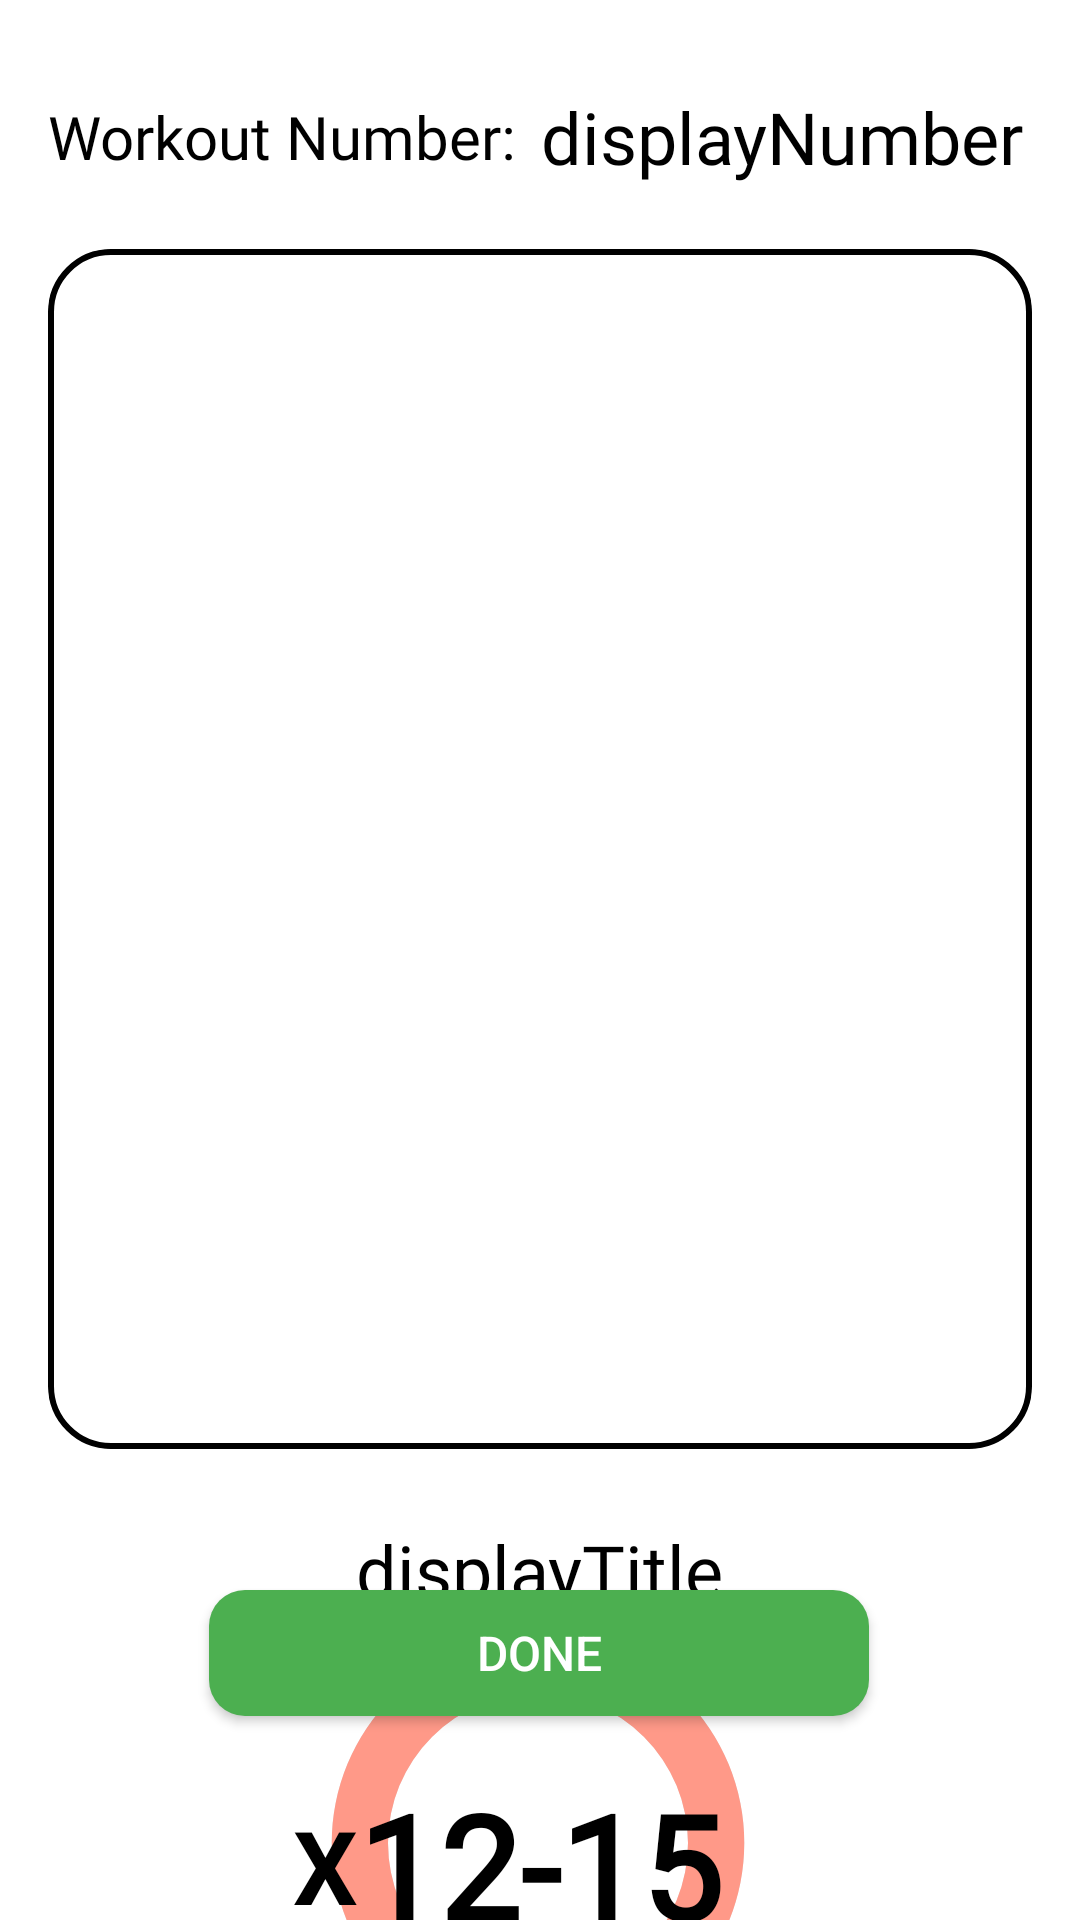

Reconstruct the res/layout file that produces this screen, plus the resources it refers to.
<!-- AndroidManifest.xml: application theme Theme.AppCompat.DayNight.NoActionBar -->
<!-- res/layout/act_view_workout.xml -->
<?xml version="1.0" encoding="utf-8"?>
<androidx.constraintlayout.widget.ConstraintLayout xmlns:android="http://schemas.android.com/apk/res/android"
    xmlns:app="http://schemas.android.com/apk/res-auto"
    xmlns:tools="http://schemas.android.com/tools"
    android:id="@+id/main"
    android:layout_width="match_parent"
    android:layout_height="match_parent"
    android:background="@color/white"
    tools:context=".activity.act_viewWorkout">

    <TextView
        android:id="@+id/textView23"
        android:layout_width="wrap_content"
        android:layout_height="wrap_content"
        android:layout_marginStart="16dp"
        android:layout_marginTop="32dp"
        android:fontFamily="@font/amaranth"
        android:text="Workout Number: "
        android:textColor="@color/black"
        android:textSize="20sp"
        app:layout_constraintStart_toStartOf="parent"
        app:layout_constraintTop_toTopOf="parent" />

    <TextView
        android:id="@+id/tvNumber"
        android:layout_width="wrap_content"
        android:layout_height="wrap_content"
        android:layout_marginStart="3dp"
        android:fontFamily="@font/amaranth"
        android:text="displayNumber"
        android:textColor="@color/black"
        android:textSize="24sp"
        app:layout_constraintBottom_toBottomOf="@+id/textView23"
        app:layout_constraintStart_toEndOf="@+id/textView23"
        app:layout_constraintTop_toTopOf="@+id/textView23" />

    <TextView
        android:id="@+id/tvTitle"
        android:layout_width="wrap_content"
        android:layout_height="wrap_content"
        android:layout_marginTop="24dp"
        android:fontFamily="@font/viga"
        android:text="displayTitle"
        android:textColor="@color/black"
        android:textSize="24sp"
        app:layout_constraintEnd_toEndOf="parent"
        app:layout_constraintStart_toStartOf="parent"
        app:layout_constraintTop_toBottomOf="@+id/ivAnimation" />

    <ImageView
        android:id="@+id/ivAnimation"

        android:layout_width="0dp"
        android:layout_height="400dp"
        android:layout_marginStart="16dp"
        android:layout_marginTop="24dp"
        android:layout_marginEnd="16dp"
        android:adjustViewBounds="true"
        android:background="@drawable/rounded_corners_image"
        android:clipToOutline="true"
        android:scaleType="centerCrop"
        app:layout_constraintEnd_toEndOf="parent"
        app:layout_constraintHorizontal_bias="0.0"
        app:layout_constraintStart_toStartOf="parent"
        app:layout_constraintTop_toBottomOf="@+id/textView23"
        app:srcCompat="@drawable/normal_pushup" />

    <Button
        android:id="@+id/start"

        android:layout_width="220dp"
        android:layout_height="42dp"
        android:layout_marginStart="32dp"
        android:layout_marginTop="20dp"
        android:layout_marginEnd="32dp"
        android:background="@drawable/bg_btn_done"
        android:text="Start"
        android:textColor="@color/white"
        android:textStyle="bold"
        app:layout_constraintDimensionRatio="220:42"
        app:layout_constraintEnd_toEndOf="parent"
        app:layout_constraintHorizontal_bias="0.496"
        app:layout_constraintStart_toStartOf="parent"
        app:layout_constraintTop_toBottomOf="@+id/setRemaining" />

    <ProgressBar
        android:id="@+id/circularTimer"
        style="?android:attr/progressBarStyleHorizontal"
        android:layout_width="150dp"
        android:layout_height="150dp"
        android:layout_below="@id/ivAnimation"
        android:layout_centerHorizontal="true"
        android:backgroundTint="@color/white"
        android:indeterminate="false"
        android:max="100"
        android:progress="100"
        android:progressDrawable="@drawable/circular_progress_drawable"
        app:layout_constraintDimensionRatio="150:150"
        app:layout_constraintEnd_toEndOf="@+id/ivAnimation"
        app:layout_constraintHorizontal_bias="0.496"
        app:layout_constraintStart_toStartOf="@+id/ivAnimation"
        app:layout_constraintTop_toBottomOf="@+id/tvTitle" />

    <TextView
        android:id="@+id/timer"
        android:layout_width="wrap_content"
        android:layout_height="wrap_content"
        android:layout_marginTop="8dp"
        android:text="00:00"
        android:textColor="@color/black"
        android:textSize="20sp"
        app:layout_constraintEnd_toEndOf="@+id/ivAnimation"
        app:layout_constraintHorizontal_bias="0.498"
        app:layout_constraintStart_toStartOf="@+id/ivAnimation"
        app:layout_constraintTop_toBottomOf="@+id/circularTimer" />

    <TextView
        android:id="@+id/tv_displaySets"
        android:layout_width="wrap_content"
        android:layout_height="wrap_content"
        android:layout_marginTop="50dp"
        android:fontFamily="@font/viga"
        android:text="12-15"
        android:textColor="@color/black"
        android:textSize="48sp"
        android:textStyle="bold"
        app:layout_constraintEnd_toEndOf="@+id/ivAnimation"
        app:layout_constraintStart_toStartOf="@+id/ivAnimation"
        app:layout_constraintTop_toBottomOf="@+id/tvTitle" />

    <Button
        android:id="@+id/btnDone"
        android:layout_width="220dp"
        android:layout_height="42dp"
        android:layout_marginBottom="68dp"
        android:background="@drawable/bg_btn_done"
        android:text="Done"
        android:textColor="@color/white"
        android:textSize="16sp"
        app:layout_constraintBottom_toBottomOf="parent"
        app:layout_constraintEnd_toEndOf="parent"
        app:layout_constraintHorizontal_bias="0.497"
        app:layout_constraintStart_toStartOf="parent" />

    <TextView
        android:id="@+id/setRemaining"
        android:layout_width="wrap_content"
        android:layout_height="wrap_content"
        android:layout_marginTop="16dp"
        android:text="Sets remaining: 3"
        android:textColor="@color/black"
        android:textSize="16sp"
        app:layout_constraintEnd_toEndOf="@+id/timer"
        app:layout_constraintHorizontal_bias="0.495"
        app:layout_constraintStart_toStartOf="@+id/timer"
        app:layout_constraintTop_toBottomOf="@+id/timer" />

    <TextView
        android:id="@+id/symbolX"
        android:layout_width="wrap_content"
        android:layout_height="wrap_content"
        android:layout_margin="0dp"
        android:layout_marginTop="4dp"
        android:layout_marginBottom="4dp"
        android:padding="0dp"
        android:text="X"
        android:textColor="@color/black"
        android:textSize="34sp"
        android:textStyle="bold"
        app:layout_constraintBottom_toBottomOf="@+id/tv_displaySets"
        app:layout_constraintEnd_toStartOf="@+id/tv_displaySets"
        app:layout_constraintTop_toTopOf="@+id/tv_displaySets" />

    <TextView
        android:id="@+id/displayNumberOfSets"
        android:layout_width="wrap_content"
        android:layout_height="wrap_content"
        android:layout_marginTop="12dp"
        android:fontFamily="@font/averia_libre"
        android:text="Sets: 3"
        android:textColor="@color/black"
        android:textSize="20sp"
        app:layout_constraintEnd_toEndOf="@+id/btnDone"
        app:layout_constraintStart_toStartOf="@+id/btnDone"
        app:layout_constraintTop_toBottomOf="@+id/tv_displaySets" />
</androidx.constraintlayout.widget.ConstraintLayout>
<!-- resources referenced by this layout -->
<resources>
  <color name="black">#000000</color>
  <color name="white">#FFFFFFFF</color>
  <!-- drawable bg_btn_done (drawable) -->
  <?xml version="1.0" encoding="utf-8"?>
  
  <shape xmlns:android="http://schemas.android.com/apk/res/android"
      android:shape="rectangle">
      <solid android:color="@color/green"/>
      <corners android:radius="12dp"/>
  
  
  </shape>
  <!-- drawable circular_progress_drawable (drawable) -->
  <layer-list xmlns:android="http://schemas.android.com/apk/res/android">
      <item android:id="@android:id/background">
          <shape android:shape="ring"
              android:innerRadiusRatio="3"
              android:thicknessRatio="8"
              android:useLevel="false">
              <solid android:color="#E0E0E0"/>
          </shape>
      </item>
      <item android:id="@android:id/progress">
          <shape android:shape="ring"
              android:innerRadiusRatio="3"
              android:thicknessRatio="8"
              android:useLevel="true">
              <solid android:color="@color/light_orange"/>
          </shape>
      </item>
  </layer-list>
  <!-- drawable rounded_corners_image (drawable) -->
  <?xml version="1.0" encoding="utf-8"?>
  
  <shape xmlns:android="http://schemas.android.com/apk/res/android">
      <solid android:color="@android:color/white" />
      <corners android:radius="20dp" />
      <stroke
          android:width="2dp"
          android:color="@android:color/black" />
  </shape>
  <color name="green">#4CAF50</color>
  <color name="light_orange">#FF9988</color>
</resources>
